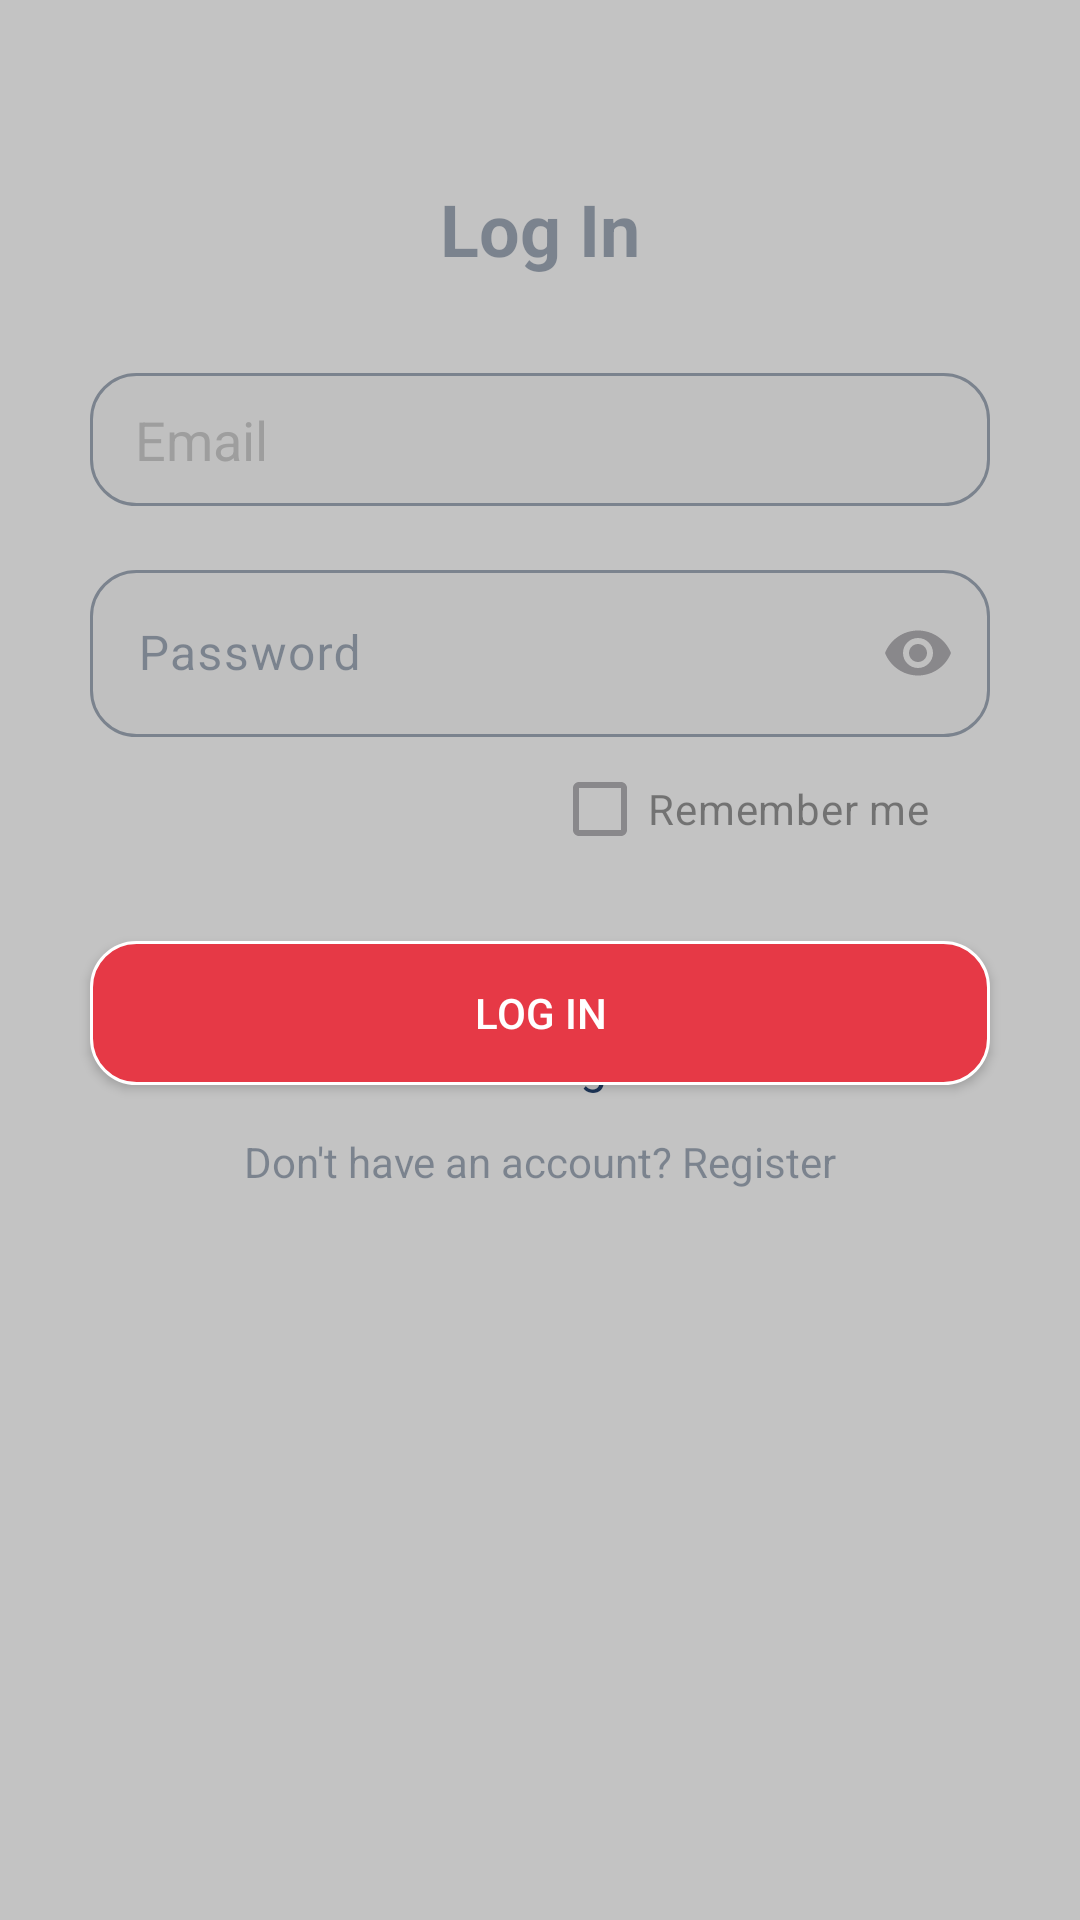

Android layout source for this screen:
<!-- AndroidManifest.xml: application theme Theme.LostFound -->
<!-- res/layout/fragment_log_in.xml -->
<?xml version="1.0" encoding="utf-8"?>
<androidx.constraintlayout.widget.ConstraintLayout xmlns:android="http://schemas.android.com/apk/res/android"
    xmlns:tools="http://schemas.android.com/tools"
    android:layout_width="match_parent"
    android:layout_height="match_parent"
    android:background="@color/white"
    xmlns:app="http://schemas.android.com/apk/res-auto"
    tools:context=".presentation.login.LogInFragment">

    <androidx.appcompat.widget.AppCompatTextView
        android:id="@+id/title"
        android:layout_width="wrap_content"
        android:layout_height="wrap_content"
        android:text="@string/log_in"
        android:textSize="24sp"
        android:textStyle="bold"
        android:textColor="@color/primary_text"
        android:layout_marginTop="60dp"
        app:layout_constraintTop_toTopOf="parent"
        app:layout_constraintStart_toStartOf="parent"
        app:layout_constraintEnd_toEndOf="parent"/>

    <androidx.appcompat.widget.AppCompatEditText
        android:id="@+id/email"
        android:layout_width="0dp"
        android:layout_height="wrap_content"
        android:hint="@string/email"
        android:background="@drawable/edit_text_background"
        android:layout_marginTop="32dp"
        android:textColorHint="@color/hint"
        android:layout_marginHorizontal="30dp"
        app:layout_constraintTop_toBottomOf="@id/title"
        app:layout_constraintStart_toStartOf="parent"
        app:layout_constraintEnd_toEndOf="parent"/>

    <com.google.android.material.textfield.TextInputLayout
        android:id="@+id/password"
        android:layout_width="0dp"
        android:layout_height="wrap_content"
        app:endIconMode="password_toggle"
        android:layout_marginTop="16dp"
        android:paddingHorizontal="30dp"
        android:textColorHint="@color/button_secondary"
        app:hintTextColor="@color/black"
        app:layout_constraintTop_toBottomOf="@id/email"
        app:layout_constraintStart_toStartOf="parent"
        app:layout_constraintEnd_toEndOf="parent">

        <com.google.android.material.textfield.TextInputEditText

            android:layout_width="match_parent"
            android:layout_height="wrap_content"
            android:background="@drawable/edit_text_background"
            android:hint="@string/password"
            android:inputType="textPassword"/>
    </com.google.android.material.textfield.TextInputLayout>

    <androidx.appcompat.widget.AppCompatCheckBox
        android:id="@+id/checkBox"
        android:layout_width="wrap_content"
        android:layout_height="wrap_content"
        android:text="@string/remember_me"
        android:paddingRight="30dp"
        android:textColor="@color/black"
        android:layout_marginEnd="20dp"
        app:layout_constraintTop_toBottomOf="@+id/password"
        app:layout_constraintRight_toRightOf="parent"
        />

    <androidx.appcompat.widget.AppCompatButton
        android:id="@+id/loginBtn"
        android:layout_width="0dp"
        android:layout_height="wrap_content"
        android:text="@string/log_in"
        android:textColor="@color/white"
        android:background="@drawable/field_background"
        android:layout_marginTop="20dp"
        android:layout_marginHorizontal="30dp"
        app:layout_constraintTop_toBottomOf="@id/checkBox"
        app:layout_constraintStart_toStartOf="parent"
        app:layout_constraintEnd_toEndOf="parent"/>

    <androidx.appcompat.widget.AppCompatTextView
        android:id="@+id/registerText"
        android:layout_width="wrap_content"
        android:layout_height="wrap_content"
        android:text="@string/don_t_have_an_account_register"
        android:textColor="@color/primary_text"
        android:layout_marginTop="16dp"
        app:layout_constraintTop_toBottomOf="@id/loginBtn"
        app:layout_constraintStart_toStartOf="parent"
        app:layout_constraintEnd_toEndOf="parent"/>

    <androidx.constraintlayout.widget.ConstraintLayout
        android:id="@+id/loaderLayout"
        android:background="#AEA8A8A8"
        android:layout_width="match_parent"
        android:layout_height="match_parent"
        android:clickable="true"
        android:focusable="true"
        >
        <ProgressBar
            android:id="@+id/loader"
            android:layout_width="wrap_content"
            android:layout_height="wrap_content"
            app:layout_constraintTop_toTopOf="parent"
            app:layout_constraintBottom_toBottomOf="parent"
            app:layout_constraintRight_toRightOf="parent"
            app:layout_constraintLeft_toLeftOf="parent"
            />

        <androidx.appcompat.widget.AppCompatTextView
            android:id="@+id/loadingText"
            android:layout_width="match_parent"
            android:layout_height="wrap_content"
            android:textAlignment="center"
            android:text="@string/loading"
            android:textSize="16dp"
            android:textColor="@color/button_secondary"
            app:layout_constraintTop_toBottomOf="@+id/loader"
            />
    </androidx.constraintlayout.widget.ConstraintLayout>

</androidx.constraintlayout.widget.ConstraintLayout>
<!-- resources referenced by this layout -->
<resources>
  <color name="black">#FF000000</color>
  <color name="button_secondary">#1D3557</color>
  <color name="hint">#8C8C8C</color>
  <color name="primary_text">#1D3557</color>
  <color name="white">#FFFFFFFF</color>
  <!-- drawable edit_text_background (drawable) -->
  <?xml version="1.0" encoding="utf-8"?>
  <shape android:shape="rectangle" xmlns:android="http://schemas.android.com/apk/res/android">
      <corners android:radius="15dp"/>
      <stroke android:color="@color/button_secondary" android:width="1dp"/>
      <solid android:color="@color/field_background"/>
      <padding android:bottom="10dp" android:top="10dp" android:right="15dp" android:left="15dp"/>
  </shape>
  <!-- drawable field_background (drawable) -->
  <?xml version="1.0" encoding="utf-8"?>
  <shape android:shape="rectangle" xmlns:android="http://schemas.android.com/apk/res/android">
      <corners android:radius="15dp"/>
      <stroke android:color="@color/white" android:width="1dp"/>
      <solid android:color="@color/button_primary"/>
  </shape>
  <string name="don_t_have_an_account_register">Don\'t have an account? Register</string>
  <string name="email">Email</string>
  <string name="loading">Loading...</string>
  <string name="log_in">Log In</string>
  <string name="password">Password</string>
  <string name="remember_me">Remember me</string>
  <style name="Theme.LostFound" parent="Base.Theme.LostFound" />
  <color name="field_background">#F8F8F8</color>
  <color name="button_primary">#E63946</color>
  <style name="Base.Theme.LostFound" parent="Theme.Material3.DayNight.NoActionBar">
          
          
      </style>
</resources>
